The GitHub repository a-chow-cse/guided_diffusion contains a labelled image folder "mimic_pair_3" with 2 categories: erato notabilis, melpomene plesseni. Examples follow, each with its label.

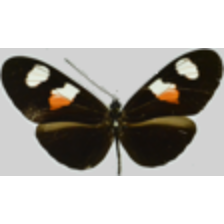
Label: erato notabilis

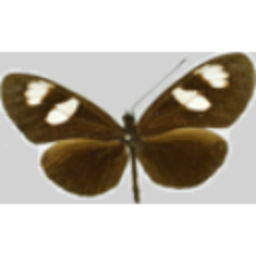
Label: melpomene plesseni

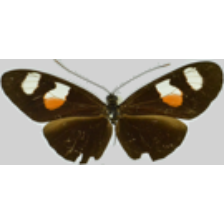
Label: erato notabilis

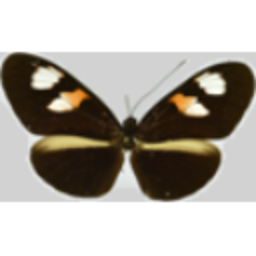
Label: melpomene plesseni

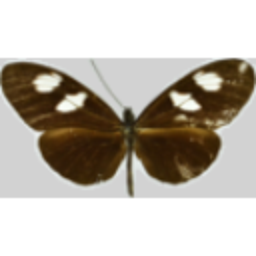
Label: melpomene plesseni

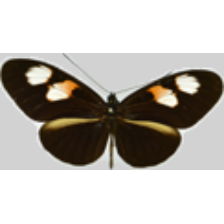
Label: melpomene plesseni
